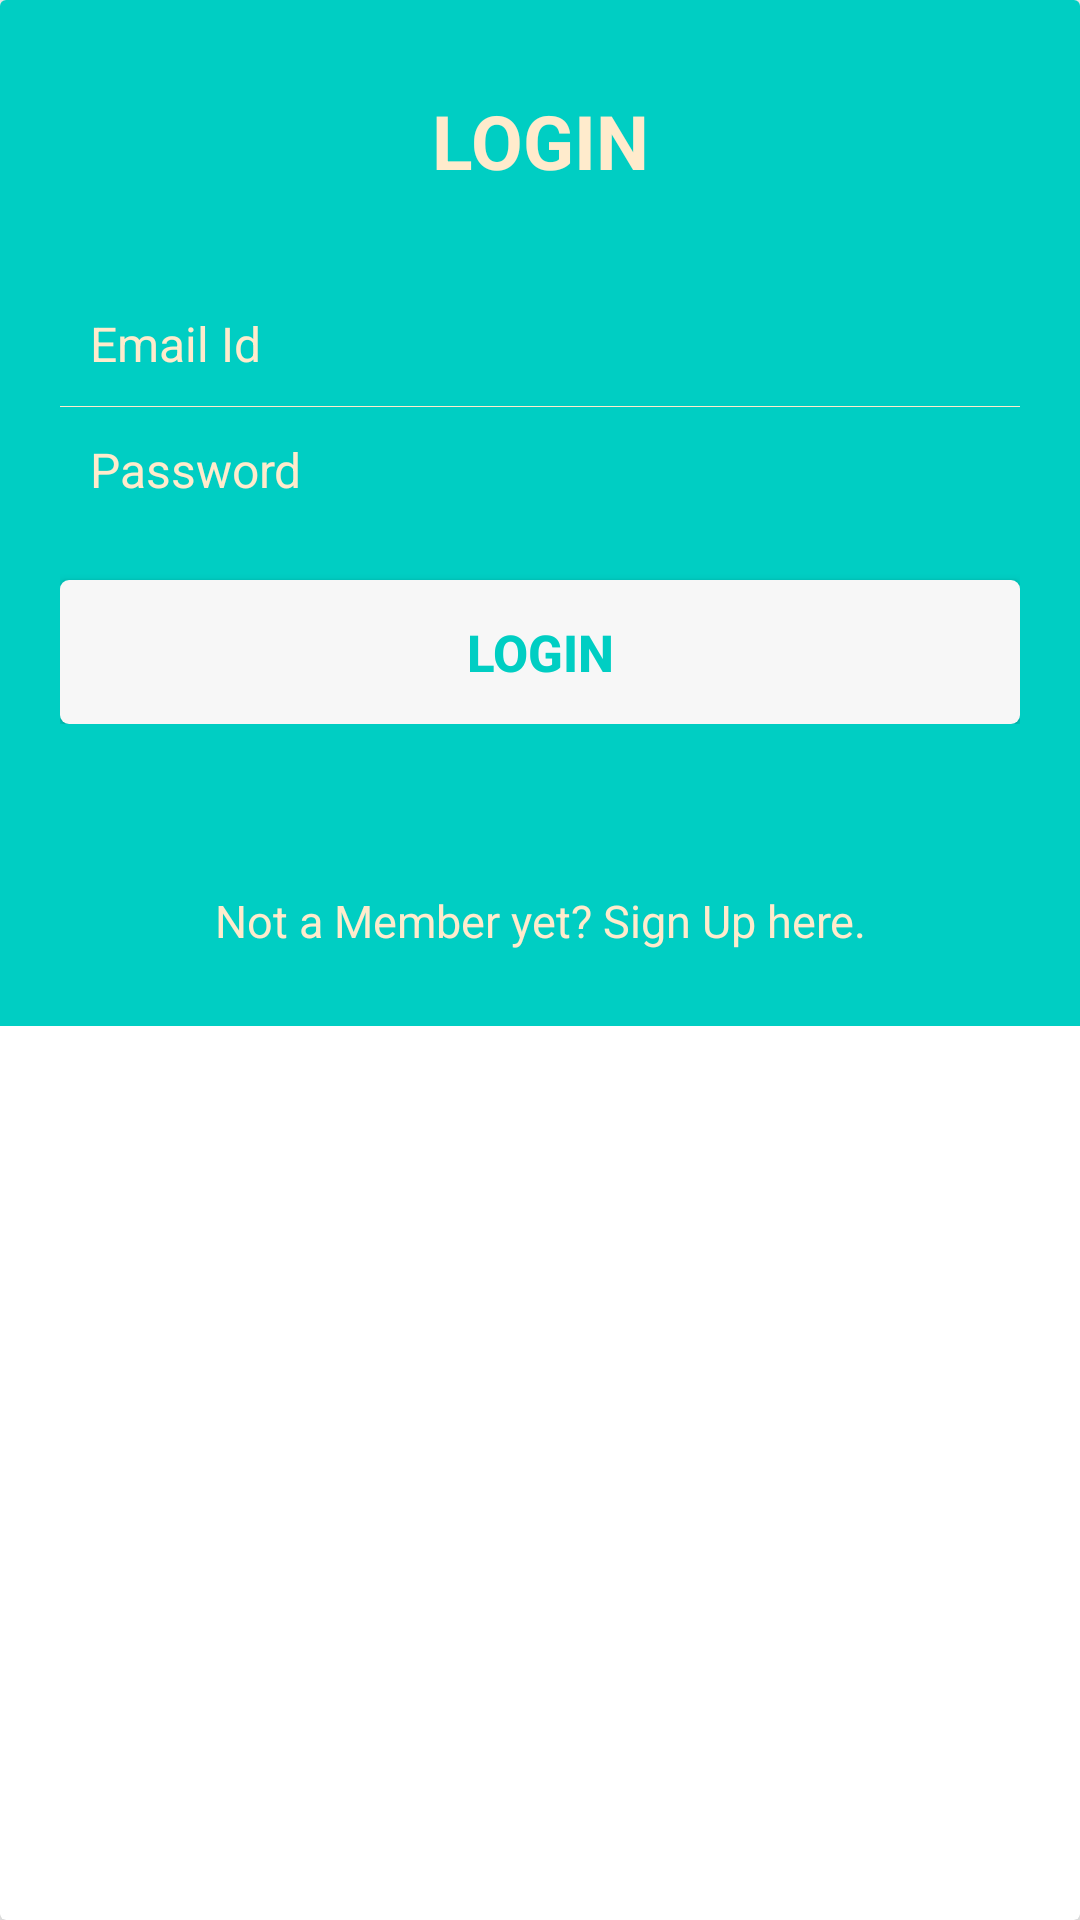

Reconstruct the res/layout file that produces this screen, plus the resources it refers to.
<!-- AndroidManifest.xml: application theme AppTheme -->
<!-- res/layout/logincard.xml -->
<?xml version="1.0" encoding="utf-8"?>
<android.support.v7.widget.CardView
    xmlns:android="http://schemas.android.com/apk/res/android"
    xmlns:app="http://schemas.android.com/apk/res-auto"
    xmlns:tools="http://schemas.android.com/tools"
    xmlns:card_view="http://schemas.android.com/apk/res-auto"
    android:layout_width="match_parent"
    android:layout_height="match_parent"
    card_view:cardElevation="10dp"
    android:padding="10dp">

    <LinearLayout
        android:layout_width="match_parent"
        android:layout_height="wrap_content"
        android:padding="20dp"
        android:orientation="vertical"
        android:gravity="center"
        android:background="@color/blue">

        <LinearLayout
            android:id="@+id/login_layout"
            android:layout_width="match_parent"
            android:layout_height="wrap_content"
            android:orientation="vertical">

            <TextView
                android:layout_width="match_parent"
                android:layout_height="wrap_content"
                android:gravity="center"
                android:padding="10dp"
                android:text="@string/login"
                android:textColor="@color/colorFont"
                android:textSize="25sp"
                android:textStyle="bold" />

            <EditText
                android:id="@+id/login_emailid"
                android:singleLine="true"
                android:layout_width="match_parent"
                android:layout_height="wrap_content"
                android:layout_marginTop="20dp"
                android:background="@android:color/transparent"
                android:drawableLeft="@drawable/email"
                android:drawablePadding="15dp"
                android:gravity="center_vertical"
                android:hint="@string/email"
                android:inputType="textEmailAddress"
                android:padding="10dp"
                android:textColor="@color/colorFont"
                android:textColorHint="@color/colorFont"
                android:textSize="16sp" />

            <View
                android:layout_width="match_parent"
                android:layout_height="1px"
                android:background="@color/colorFont" />

            <EditText
                android:id="@+id/login_password"
                android:singleLine="true"
                android:layout_width="match_parent"
                android:layout_height="wrap_content"
                android:background="@android:color/transparent"
                android:drawableLeft="@drawable/password"
                android:drawableStart="@drawable/password"
                android:drawablePadding="15dp"
                android:gravity="center_vertical"
                android:hint="@string/passowrd"
                android:inputType="textPassword"
                android:padding="10dp"
                android:textColor="@color/colorFont"
                android:textColorHint="@color/colorFont"
                android:textSize="16sp" />

            <LinearLayout
                android:layout_width="match_parent"
                android:layout_height="wrap_content"
                android:orientation="horizontal"
                android:paddingBottom="5dp"
                android:paddingTop="8dp" >

            </LinearLayout>

            <Button
                android:id="@+id/loginBtn"
                android:layout_width="match_parent"
                android:layout_height="wrap_content"
                android:layout_marginTop="3dp"
                android:background="@drawable/loginbutton_selector"
                android:padding="3dp"
                android:text="@string/login"
                android:textColor="@color/blue"
                android:textSize="17sp"
                android:textStyle="bold" />
        </LinearLayout>

        <TextView
            android:id="@+id/forgotPass"
            android:layout_width="wrap_content"
            android:layout_height="wrap_content"
            android:layout_below="@+id/login_layout"
            android:layout_centerHorizontal="true"
            android:layout_marginTop="10dp"
            android:gravity="center"
            android:padding="5dp"
            android:visibility="invisible"
            android:text="Forgot Password?"
            android:textColor="@color/colorFont"
            android:textSize="15sp" />

        <TextView
            android:id="@+id/createAccount"
            android:layout_width="wrap_content"
            android:layout_height="wrap_content"
            android:layout_below="@+id/forgotPass"
            android:layout_centerHorizontal="true"
            android:layout_marginTop="10dp"
            android:gravity="center"
            android:padding="5dp"
            android:contextClickable="true"
            android:clickable="true"
            android:text="@string/newUser"
            android:textColor="@color/colorFont"
            android:textSize="15sp" />

    </LinearLayout>

</android.support.v7.widget.CardView>
<!-- resources referenced by this layout -->
<resources>
  <color name="blue">#00CEC3</color>
  <color name="colorFont">#FFEBCC</color>
  <!-- drawable loginbutton_selector (drawable) -->
  <?xml version="1.0" encoding="utf-8"?>
  <selector xmlns:android="http://schemas.android.com/apk/res/android">
  
      
      <item android:state_pressed="true"><shape android:shape="rectangle">
              <corners android:radius="3dp" />
  
              <solid android:color="@color/colorAccent" />
          </shape></item>
  
      
      <item><shape android:shape="rectangle">
              <corners android:radius="3dp" />
  
              <solid android:color="@color/white_greyish" />
          </shape></item>
  
  </selector>
  <string name="email">Email Id</string>
  <string name="login">LOGIN</string>
  <string name="newUser">Not a Member yet? Sign Up here.</string>
  <string name="passowrd">Password</string>
  <style name="AppTheme" parent="Theme.AppCompat.Light.DarkActionBar">
          
          <item name="colorPrimary">@color/colorPrimary</item>
          <item name="colorPrimaryDark">@color/colorPrimaryDark</item>
          <item name="colorAccent">@color/colorAccent</item>
      </style>
  <color name="colorAccent">#00FFF1</color>
  <color name="white_greyish">#F7F7F7</color>
  <color name="colorPrimary">#008577</color>
  <color name="colorPrimaryDark">#00574B</color>
</resources>
